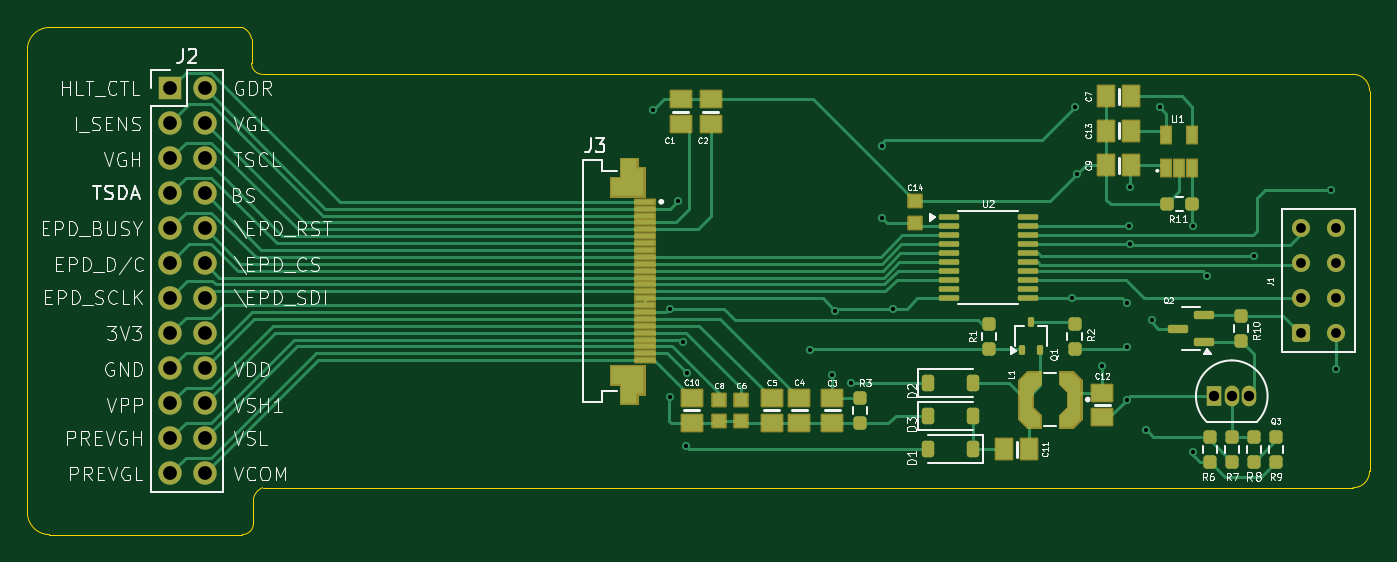
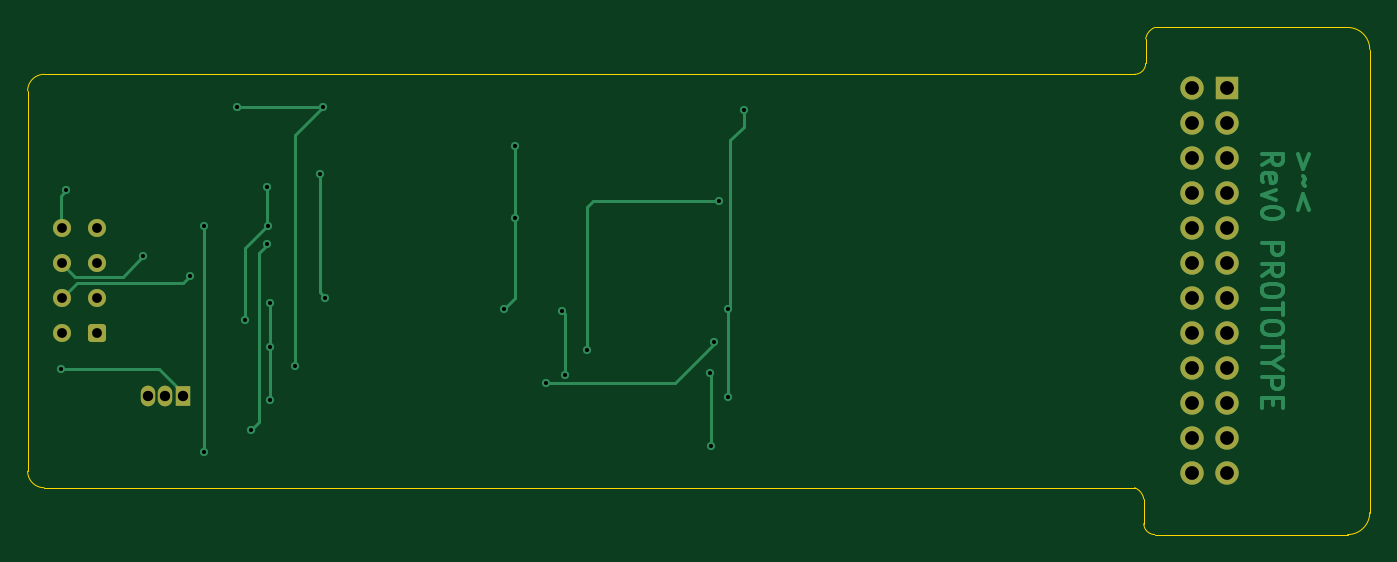
Circuit board: 11 layer files. Board 97.4 x 36.8 mm.
- bottom_copper: 28P-FPC-SPI-Debug-B_Cu.gbl (13810 bytes)
- bottom_mask: 28P-FPC-SPI-Debug-B_Mask.gbs (2202 bytes)
- paste: 28P-FPC-SPI-Debug-B_Paste.gbp (460 bytes)
- bottom_silk: 28P-FPC-SPI-Debug-B_Silkscreen.gbo (2212 bytes)
- outline: 28P-FPC-SPI-Debug-Edge_Cuts.gm1 (1605 bytes)
- top_copper: 28P-FPC-SPI-Debug-F_Cu.gtl (29463 bytes)
- top_mask: 28P-FPC-SPI-Debug-F_Mask.gts (9138 bytes)
- paste: 28P-FPC-SPI-Debug-F_Paste.gtp (7528 bytes)
- top_silk: 28P-FPC-SPI-Debug-F_Silkscreen.gto (105443 bytes)
- drill: 28P-FPC-SPI-Debug-NPTH.drl (269 bytes)
- drill: 28P-FPC-SPI-Debug-PTH.drl (1503 bytes)

=== bottom_copper: 28P-FPC-SPI-Debug-B_Cu.gbl (13810 bytes, source omitted) ===
=== bottom_mask: 28P-FPC-SPI-Debug-B_Mask.gbs (2202 bytes, source withheld) ===
=== paste: 28P-FPC-SPI-Debug-B_Paste.gbp ===
%TF.GenerationSoftware,KiCad,Pcbnew,9.0.0*%
%TF.CreationDate,2025-06-14T01:05:19+10:00*%
%TF.ProjectId,28P-FPC-SPI-Debug,3238502d-4650-4432-9d53-50492d446562,rev?*%
%TF.SameCoordinates,Original*%
%TF.FileFunction,Paste,Bot*%
%TF.FilePolarity,Positive*%
%FSLAX46Y46*%
G04 Gerber Fmt 4.6, Leading zero omitted, Abs format (unit mm)*
G04 Created by KiCad (PCBNEW 9.0.0) date 2025-06-14 01:05:19*
%MOMM*%
%LPD*%
G01*
G04 APERTURE LIST*
G04 APERTURE END LIST*
M02*

=== bottom_silk: 28P-FPC-SPI-Debug-B_Silkscreen.gbo (2212 bytes, source withheld) ===
=== outline: 28P-FPC-SPI-Debug-Edge_Cuts.gm1 ===
%TF.GenerationSoftware,KiCad,Pcbnew,9.0.0*%
%TF.CreationDate,2025-06-14T01:05:19+10:00*%
%TF.ProjectId,28P-FPC-SPI-Debug,3238502d-4650-4432-9d53-50492d446562,rev?*%
%TF.SameCoordinates,Original*%
%TF.FileFunction,Profile,NP*%
%FSLAX46Y46*%
G04 Gerber Fmt 4.6, Leading zero omitted, Abs format (unit mm)*
G04 Created by KiCad (PCBNEW 9.0.0) date 2025-06-14 01:05:19*
%MOMM*%
%LPD*%
G01*
G04 APERTURE LIST*
%TA.AperFunction,Profile*%
%ADD10C,0.050000*%
%TD*%
G04 APERTURE END LIST*
D10*
X119000000Y-75822937D02*
G75*
G02*
X119662369Y-74999974I1062300J-176963D01*
G01*
X120000000Y-45000000D02*
X119662379Y-45000000D01*
X119000000Y-77600000D02*
G75*
G02*
X118200000Y-78400000I-800000J0D01*
G01*
X102599997Y-43200000D02*
G75*
G02*
X104199997Y-41599997I1600003J0D01*
G01*
X119662379Y-45000000D02*
G75*
G02*
X118862400Y-44200000I21J800000D01*
G01*
X119000000Y-77600000D02*
X119000000Y-75823022D01*
X118199997Y-41600000D02*
X104199997Y-41600000D01*
X120000000Y-75000000D02*
X119662379Y-75000000D01*
X200000000Y-73800000D02*
G75*
G02*
X198800000Y-75000000I-1200000J0D01*
G01*
X198800000Y-45000000D02*
G75*
G02*
X200000000Y-46200000I0J-1200000D01*
G01*
X102599997Y-43200000D02*
X102600000Y-76800000D01*
X104200000Y-78400000D02*
G75*
G02*
X102600000Y-76800000I0J1600000D01*
G01*
X118862379Y-44200000D02*
X118862379Y-42423022D01*
X198800000Y-45000000D02*
X120000000Y-45000000D01*
X200000000Y-73800000D02*
X200000000Y-46200000D01*
X118200000Y-78400000D02*
X104200000Y-78400000D01*
X118200000Y-41600000D02*
G75*
G02*
X118862439Y-42422927I-399900J-1000000D01*
G01*
X120000000Y-75000000D02*
X198800000Y-75000000D01*
M02*

=== top_copper: 28P-FPC-SPI-Debug-F_Cu.gtl (29463 bytes, source omitted) ===
=== top_mask: 28P-FPC-SPI-Debug-F_Mask.gts (9138 bytes, source omitted) ===
=== paste: 28P-FPC-SPI-Debug-F_Paste.gtp (7528 bytes, source omitted) ===
=== top_silk: 28P-FPC-SPI-Debug-F_Silkscreen.gto (105443 bytes, source omitted) ===
=== drill: 28P-FPC-SPI-Debug-NPTH.drl ===
M48
; DRILL file {KiCad 9.0.0} date 2025-06-14T01:11:07+1000
; FORMAT={-:-/ absolute / metric / decimal}
; #@! TF.CreationDate,2025-06-14T01:11:07+10:00
; #@! TF.GenerationSoftware,Kicad,Pcbnew,9.0.0
; #@! TF.FileFunction,NonPlated,1,2,NPTH
FMAT,2
METRIC
%
G90
G05
M30

=== drill: 28P-FPC-SPI-Debug-PTH.drl ===
M48
; DRILL file {KiCad 9.0.0} date 2025-06-14T01:11:07+1000
; FORMAT={-:-/ absolute / metric / decimal}
; #@! TF.CreationDate,2025-06-14T01:11:07+10:00
; #@! TF.GenerationSoftware,Kicad,Pcbnew,9.0.0
; #@! TF.FileFunction,Plated,1,2,PTH
FMAT,2
METRIC
; #@! TA.AperFunction,Plated,PTH,ViaDrill
T1C0.300
; #@! TA.AperFunction,Plated,PTH,ComponentDrill
T2C0.710
; #@! TA.AperFunction,Plated,PTH,ComponentDrill
T3C0.750
; #@! TA.AperFunction,Plated,PTH,ComponentDrill
T4C1.000
%
G90
G05
T1
X148.0Y-47.6
X149.2Y-62.0
X149.2Y-68.4
X149.8Y-54.2
X150.2Y-64.4
X150.4Y-72.0
X150.501Y-66.699
X159.4Y-65.0
X161.0Y-66.8
X161.2Y-62.2
X162.4Y-67.4
X164.6Y-50.2
X164.6Y-55.4
X165.4Y-62.0
X178.4Y-61.2
X178.6Y-47.4
X178.8Y-52.2
X180.6Y-66.2
X182.4Y-61.6
X182.4Y-64.8
X182.4Y-68.6
X182.556Y-55.975
X182.6Y-53.2
X182.6Y-57.34
X183.8Y-70.8
X184.2Y-62.8
X184.8Y-47.4
X187.2Y-56.0
X187.2Y-72.4
X188.2Y-59.6
X191.6Y-58.2
X197.2Y-53.4
X197.6Y-66.4
T2
X195.0Y-56.18
X195.0Y-58.72
X195.0Y-61.26
X195.0Y-63.8
X197.54Y-56.18
X197.54Y-58.72
X197.54Y-61.26
X197.54Y-63.8
T3
X188.73Y-68.36
X190.0Y-68.36
X191.27Y-68.36
T4
X112.925Y-46.025
X112.925Y-48.565
X112.925Y-51.105
X112.925Y-53.645
X112.925Y-56.185
X112.925Y-58.725
X112.925Y-61.265
X112.925Y-63.805
X112.925Y-66.345
X112.925Y-68.885
X112.925Y-71.425
X112.925Y-73.965
X115.465Y-46.025
X115.465Y-48.565
X115.465Y-51.105
X115.465Y-53.645
X115.465Y-56.185
X115.465Y-58.725
X115.465Y-61.265
X115.465Y-63.805
X115.465Y-66.345
X115.465Y-68.885
X115.465Y-71.425
X115.465Y-73.965
M30
